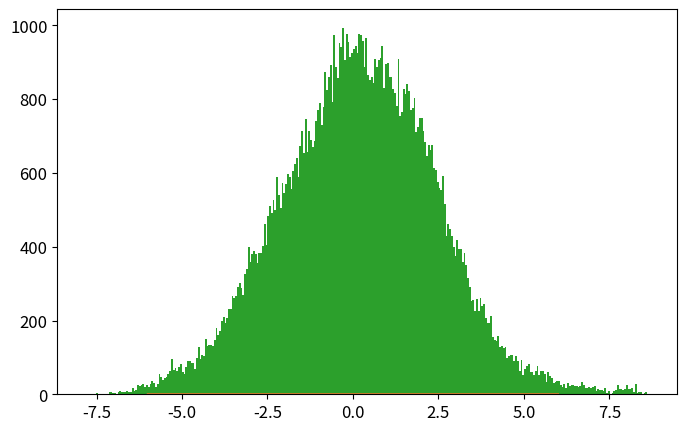

Reproduce this figure in Python. (Note: this script raises an exception after producing the figure.)
# -*- coding: utf-8 -*-
from __future__ import division
import numpy as np
import matplotlib.pyplot as plt
from time import time

def psi_0_1(x_limit = 5, N_points_x = 101):  #creates first two energy eigenfunctions
    delta = x_limit/(N_points_x-1)
    grid_x = [i*delta for i in range(-int((N_points_x-1)/2),int((N_points_x-1)/2 + 1))]
    psi = {}
    for x in grid_x:
        psi[x] = [np.exp(-x**2/2.) * np.pi**(-0.25)]
        psi[x].append(2**0.5 * x * psi[x][0])
    return psi, grid_x

def add_energy_level(psi):            #adds new energy eigenfunction to psi
    n = len(psi[0.0])
    for x in psi.keys():
        psi[x].append((2./n)**0.5 * x * psi[x][n-1] - 
                            ((n-1)/n)**0.5 * psi[x][n-2])
    return psi

def add_x_value(psi,x):  #adds new x value to psi
    psi[x] = [np.exp(-x**2/2.) * np.pi**(-0.25)]
    psi[x].append(2**0.5 * x * psi[x][0])
    n_max = len(psi[0.0])-1
    for n in range(2,n_max+1):
                psi[x].append((2./n)**0.5 * x * psi[x][n-1] - 
                                    ((n-1)/n)**0.5 * psi[x][n-2])
    return psi

def canonical_ensemble_prob(delta_E,beta):     #canonical ensemble probability factor in metropolis algorithm
    return np.exp(-beta * delta_E)

def metropolis_finite_temp(x0=0.0, delta_x=0.5, N=int(1e3), prob_sampling=[psi_0_1()[0],canonical_ensemble_prob], beta=5):
    x_hist = [ x0 ]       #histogram for positions
    n_hist = [ 0 ]        #histogram for energy levels
    prob_sampling = [prob_sampling[0].copy(),prob_sampling[1]]
    for k in range(N):
        ##### Spatial monte carlo P(x -> x') #####
        x_new = x_hist[-1] + np.random.uniform(-delta_x,delta_x)
        try:   #check if position x_new is part of the wavefunction dictionary (psi)
            prob_sampling[0][x_new][0]
        except:
            prob_sampling[0] = add_x_value(prob_sampling[0],x_new)
        acceptance_prob_1 = ( prob_sampling[0][x_new][n_hist[-1]] / prob_sampling[0][x_hist[-1]][n_hist[-1]] )**2
        if np.random.uniform() < min(1,acceptance_prob_1):
            x_hist.append(x_new)
        else:
            x_hist.append(x_hist[-1])
        ##### Energy level monte carlo P(n -> n') #####
        n_new = n_hist[-1] + np.random.choice([1,-1])   #propose new n
        if n_new < 0: #check if n_new is negative
            n_hist.append(n_hist[-1])
        else:
            current_n_max = len(prob_sampling[0][0])-1    #current maximum energy level in wavefunction
            if n_new > current_n_max:  #check if n_new is greater than maximum energy level in wavefunction, if true, add new energy level. 
                prob_sampling[0] = add_energy_level(prob_sampling[0])
            ##### Monte Carlo section:
            acceptance_prob_2 = ( prob_sampling[0][x_hist[-1]][n_new] / prob_sampling[0][x_hist[-1]][n_hist[-1]] )**2 * \
                                prob_sampling[1]( n_new-n_hist[-1],  beta)
            if np.random.uniform() < min(1,acceptance_prob_2):
                n_hist.append(n_new)
            else:
                n_hist.append(n_hist[-1])
    return x_hist, n_hist, prob_sampling[0]

def CHO_canonical_ensemble(x,beta,plot=False,savefig=True,show=False):
    if plot==True:
        x = np.linspace(-3,3,201)
        plt.figure()
        for beta0 in list(beta):
            pdf = (beta0/(2.*np.pi))**0.5 * np.exp(-x**2*beta0 / 2.)
            plt.plot(x,pdf,label=u'$\\beta = %.1f$'%beta0)
        plt.xlim(-3,3)
        plt.xlabel('$x$')
        plt.ylabel('$\pi^{(C)}(x;\\beta)$')
        plt.legend(loc='best')
        if savefig==True:
            plt.savefig('CHO_finite_temp_several_beta.eps')
        if show==True:
            plt.show()
        plt.close()
        return 0 
    else:
        return (beta/(2.*np.pi))**0.5 * np.exp(-x**2*beta / 2.)

def QHO_canonical_ensemble(x,beta):
    return (np.tanh(beta/2.)/np.pi)**0.5 * np.exp(- x**2 * np.tanh(beta/2.))

def run_metropolis(psi_0_1 = psi_0_1, x_limit = 5., N_points_x = 51,
                    x0 = 0.0, delta_x = 0.5, N_metropolis = int(1e5), beta = 5., canonical_ensemble_prob = canonical_ensemble_prob,
                    plot=True, showplot = True, savefig = False, legend_loc = 'best', x_plot_0 = 6):
    """
    Uso:    Corre algoritmo Metrópolis para el oscilador armónico cuántico en un baño térmico. 
            Grafica el histograma de posiciones obtenido contrastándolo con los resultados 
            teóricos cuántico y clásico. Grafica histograma de niveles de energía visitados por
            el algoritmo.

    Recibe:
        psi_0_1: función    -> función que inicializa las autofunciones del hamiltoniano.
        x_limit: float      -> las autofunciones se inicializan en intervalo (-x_limit,x_limit).
        N_points_x: int     -> la rejilla para inicializar autofunciones tiene 51 puntos.
        x0: float           -> valor de x con el que el algoritmo inicia el muestreo.
        delta_x: float      -> tamaño máximo del paso en cada iteración de "camino aleatorio".
        N_metropolis: int   -> número de iteraciones para algoritmo metrópolis.
        beta: float         -> inverso de temperatura del baño térmico en unidades reducidas.
        canonical_ensemble_prob: función   -> función que genera factor de Boltzmann exp(-B*deltaE).
        plot: bool                         -> escoge si se grafica o no
        showplot: bool                     -> escoge si muestra o no la gráfica
        savefig: [bool,'name of fig']      -> escoge si guarda o no la figura y el nombre del archivo.
        legend_loc: 'position'             -> posición de la legenda para la figura
        x_plot_0: float                    -> dominio de la gráfica en x será (-x_plot,x_plot)
    
    Devuelve:   
        x_hist: list        ->  Lista con valores de x (posiciones)  obtenidos mediante cadena de Markov. 
        n_hist: list        ->  Lista con valores de n (niveles de energía) obtenidos mediante cadena de Markov.
        psi_final: dict     ->  Diccionario con autofunciones de energía \psi_{n}(x) = psi[x][n] 
                                    para valores de x y n en x_hist y n_hist.
    """
    # Inicializa autofunciones de energía en diccionario psi generado por función psi_0_1()
    psi, grid_x = psi_0_1(x_limit,N_points_x)   
    
    # Se almacenan probabilidades en una lista:     la amplitud de probabilidad psi de las autofunciones
    #                                               y el factor de Boltzmann del ensamble canónico
    prob_sampling = [psi, canonical_ensemble_prob]

    ###### Call metropolis algorithm
    t_0 = time()
    x_hist, n_hist, psi_final = metropolis_finite_temp(x0=x0, delta_x=delta_x,N=N_metropolis, 
                                                        prob_sampling=prob_sampling, beta=beta)
    t_1 = time()
    print('Metropolis algorithm (beta = %.2f): %.3f seconds for %.0E iterations'%(beta,t_1-t_0,N_metropolis))

    if plot==True:
        x_plot = np.linspace(-x_plot_0,x_plot_0,200)

        plt.rcParams.update({'font.size':12})
        plt.figure(figsize=(8,5))
        plt.plot(x_plot,CHO_canonical_ensemble(x_plot,beta),
                    label=u'$\pi^{(C)}(x;\\beta)$')
        plt.plot(x_plot,QHO_canonical_ensemble(x_plot,beta),
                    label=u'$\pi^{(Q)}(x;\\beta)$')
        plt.hist(x_hist,bins=int(N_metropolis**0.5),normed=True,
                    label='Histograma Metrópolis\ncon %.0E iteraciones'%(N_metropolis))
        plt.xlim(-x_plot_0,x_plot_0)
        plt.xlabel(u'$x$')
        plt.ylabel(u'$\pi(x;\\beta)$')
        plt.legend(loc=legend_loc, title=u'$\\beta=%.2f$'%beta)
        if savefig==True:
            plt.savefig('plot_QHO_finite_temp_beta_%d_%d.eps'%(beta,(beta-int(beta))*100))
        if showplot==True:
            plt.show()
        plt.close()

        plt.plot()
        plt.hist(n_hist,normed=True,bins=np.arange(len(psi_final[0])+1)-0.5,label='Histograma de niveles\nde energía')
        plt.xlabel(u'$n$')
        plt.ylabel(u'$\pi(n;\\beta)$')
        plt.legend(loc='best', title=u'$\\beta=%.2f$'%beta)
        if savefig==True:
            plt.savefig('plot_QHO_n_hist_beta_%d_%d.eps'%(beta,(beta-int(beta))*100))
        if showplot==True:
            plt.show()
        plt.close()

    return x_hist, n_hist, psi_final

beta_array = [0.2, 1, 5, 60]
legend_loc =['lower center', 'lower right', 'best', 'best']
for i,beta in enumerate(beta_array):
    run_metropolis(beta=beta,showplot=False,savefig=True)

x_limit = 5.
N_points_x = 51    # small odd number!!!

x0 = 0.0
delta_x = 0.5 
N_metropolis = int(1e5)


### Test
# plt.hist(metropolis_finite_temp()[0],normed=True)
# plt.plot()
# plt.show()

# for i, beta in enumerate(list(beta_array)):
#     run_metropolis()

# beta = [5,20,60,100]
# CHO_canonical_ensemble(0,beta,plot=True,save=True)





###### Check if all functions are working properly
# for i in range(5):
#     psi = add_energy_level(psi)             #Check if add_energy_level() is working properly
#     grid_x.append(grid_x[-1] + x_limit/(N_points_x-1))       
#     psi = add_x_value(psi,grid_x[-1])       #Check if add_x_value() is working properly

# plt.rcParams.update({'font.size':12})
# plt.figure(figsize=(8,5))
# n_max = len(psi[0])-1
# if n_max <= 12:
#     True
# else:
#     n_max = 5
# for n in range(n_max+1):
#     psi_x_n = np.array([psi[x][n] for x in grid_x])
#     plt.plot(grid_x, psi_x_n,label = u'$n = %d$'%n)
# plt.xlabel(u'$x$')
# plt.ylabel(u'QHO autofunciones de energía: $\psi_n(x)$')
# plt.legend()
# plt.show()
# plt.close()
